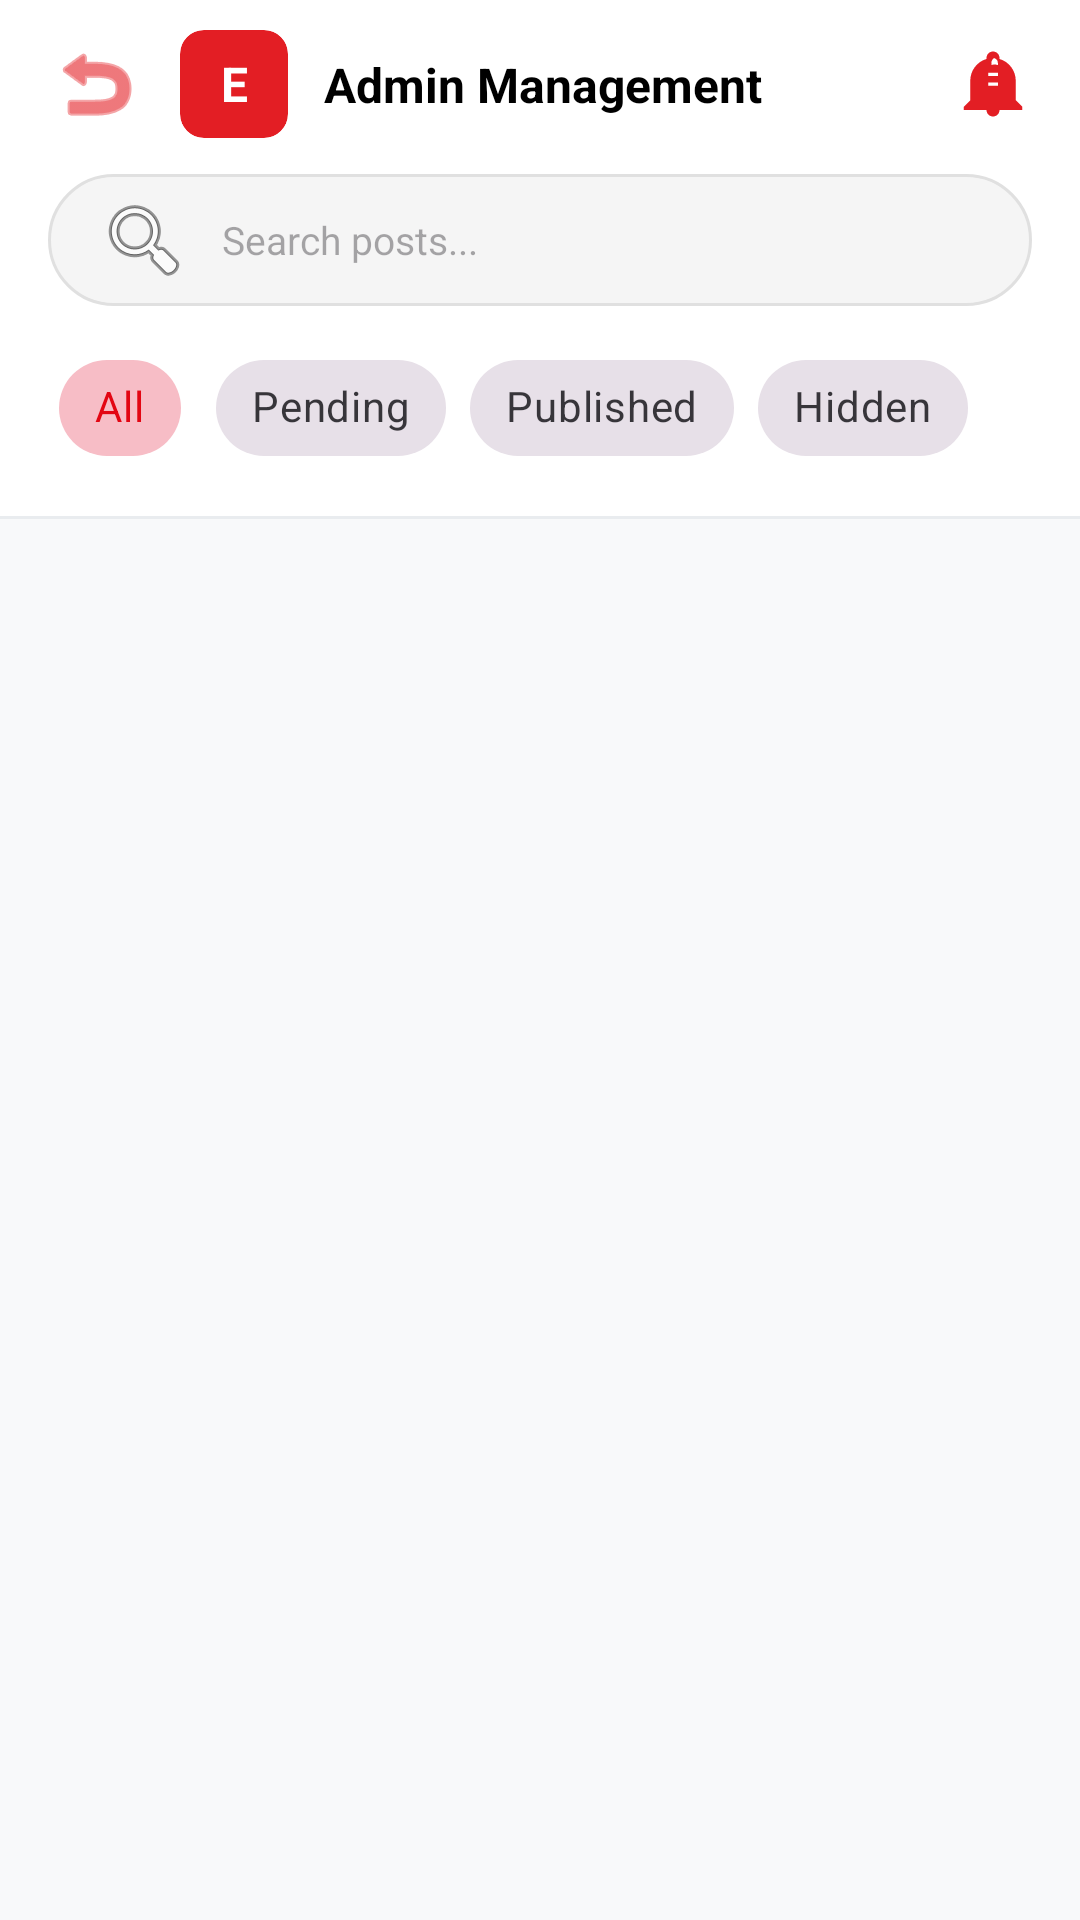

The Android layout XML behind this screen, and the referenced resources:
<!-- AndroidManifest.xml: application theme Theme.CourseManagment -->
<!-- res/layout/activity_admin_forum.xml -->
<?xml version="1.0" encoding="utf-8"?>
<androidx.constraintlayout.widget.ConstraintLayout xmlns:android="http://schemas.android.com/apk/res/android"
    xmlns:app="http://schemas.android.com/apk/res-auto"
    android:layout_width="match_parent"
    android:layout_height="match_parent"
    android:background="#F8F9FA">

    
    <androidx.cardview.widget.CardView
        android:id="@+id/header"
        android:layout_width="0dp"
        android:layout_height="wrap_content"
        app:cardElevation="0dp"
        app:cardCornerRadius="0dp"
        app:cardBackgroundColor="#FFFFFF"
        app:layout_constraintTop_toTopOf="parent"
        app:layout_constraintStart_toStartOf="parent"
        app:layout_constraintEnd_toEndOf="parent">

        <androidx.constraintlayout.widget.ConstraintLayout
            android:layout_width="match_parent"
            android:layout_height="wrap_content"
            android:paddingStart="16dp"
            android:paddingEnd="16dp"
            android:paddingTop="10dp"
            android:paddingBottom="12dp">

            
            <ImageView
                android:id="@+id/btnBack"
                android:layout_width="32dp"
                android:layout_height="32dp"
                android:src="@android:drawable/ic_menu_revert"
                android:contentDescription="Back"
                app:tint="@color/esprit_red"
                app:layout_constraintStart_toStartOf="parent"
                app:layout_constraintTop_toTopOf="@id/logoBox"
                app:layout_constraintBottom_toBottomOf="@id/logoBox"/>

            <androidx.cardview.widget.CardView
                android:id="@+id/logoBox"
                android:layout_width="36dp"
                android:layout_height="36dp"
                android:layout_marginStart="12dp"
                app:cardBackgroundColor="@color/esprit_red"
                app:cardCornerRadius="8dp"
                app:cardElevation="0dp"
                app:layout_constraintStart_toEndOf="@id/btnBack"
                app:layout_constraintTop_toTopOf="parent">
                <TextView
                    android:layout_width="match_parent"
                    android:layout_height="match_parent"
                    android:gravity="center"
                    android:text="E"
                    android:textColor="#FFFFFF"
                    android:textSize="16sp"
                    android:textStyle="bold"/>
            </androidx.cardview.widget.CardView>

            <TextView
                android:layout_width="wrap_content"
                android:layout_height="wrap_content"
                android:layout_marginStart="12dp"
                android:text="Admin Management"
                android:textSize="16sp"
                android:textStyle="bold"
                android:textColor="#000000"
                app:layout_constraintStart_toEndOf="@id/logoBox"
                app:layout_constraintTop_toTopOf="@id/logoBox"
                app:layout_constraintBottom_toBottomOf="@id/logoBox"/>

            
            <FrameLayout
                android:id="@+id/layoutNotificationButton"
                android:layout_width="wrap_content"
                android:layout_height="wrap_content"
                app:layout_constraintEnd_toEndOf="parent"
                app:layout_constraintTop_toTopOf="@id/logoBox"
                app:layout_constraintBottom_toBottomOf="@id/logoBox">
                <ImageView
                    android:id="@+id/btnOpenNotifications"
                    android:layout_width="26dp"
                    android:layout_height="26dp"
                    android:src="@drawable/ic_notification_bell"
                    app:tint="@color/esprit_red"/>
                <TextView
                    android:id="@+id/badgeNotifications"
                    android:layout_width="14dp"
                    android:layout_height="14dp"
                    android:layout_gravity="top|end"
                    android:layout_marginTop="-2dp"
                    android:layout_marginEnd="-2dp"
                    android:background="@drawable/bg_badge_red"
                    android:gravity="center"
                    android:text="0"
                    android:textColor="#FFFFFF"
                    android:textSize="9sp"
                    android:visibility="gone"/>
            </FrameLayout>

            
            <EditText
                android:id="@+id/etSearch"
                android:layout_width="0dp"
                android:layout_height="44dp"
                android:layout_marginTop="12dp"
                android:background="@drawable/bg_search_box"
                android:drawableStart="@android:drawable/ic_menu_search"
                android:drawablePadding="10dp"
                android:hint="@string/search_posts"
                android:imeOptions="actionSearch"
                android:inputType="text"
                android:paddingStart="16dp"
                android:paddingEnd="16dp"
                android:singleLine="true"
                android:textSize="13sp"
                app:layout_constraintTop_toBottomOf="@id/logoBox"
                app:layout_constraintStart_toStartOf="parent"
                app:layout_constraintEnd_toEndOf="parent" />

            
            <HorizontalScrollView
                android:id="@+id/chipsScroll"
                android:layout_width="0dp"
                android:layout_height="wrap_content"
                android:layout_marginTop="10dp"
                android:scrollbars="none"
                app:layout_constraintTop_toBottomOf="@id/etSearch"
                app:layout_constraintStart_toStartOf="parent"
                app:layout_constraintEnd_toEndOf="parent">
                <com.google.android.material.chip.ChipGroup
                    android:id="@+id/chipGroupAdminFilters"
                    android:layout_width="wrap_content"
                    android:layout_height="wrap_content"
                    app:singleSelection="true"
                    app:selectionRequired="true"
                    app:chipSpacingHorizontal="8dp">
                    <com.google.android.material.chip.Chip
                        android:id="@+id/filterAll"
                        style="@style/Widget.MaterialComponents.Chip.Choice"
                        android:layout_width="wrap_content"
                        android:layout_height="wrap_content"
                        android:checked="true"
                        android:text="@string/all"/>
                    <com.google.android.material.chip.Chip
                        android:id="@+id/filterPending"
                        style="@style/Widget.MaterialComponents.Chip.Choice"
                        android:layout_width="wrap_content"
                        android:layout_height="wrap_content"
                        android:text="@string/pending"/>
                    <com.google.android.material.chip.Chip
                        android:id="@+id/filterPublished"
                        style="@style/Widget.MaterialComponents.Chip.Choice"
                        android:layout_width="wrap_content"
                        android:layout_height="wrap_content"
                        android:text="@string/published"/>
                    <com.google.android.material.chip.Chip
                        android:id="@+id/filterHidden"
                        style="@style/Widget.MaterialComponents.Chip.Choice"
                        android:layout_width="wrap_content"
                        android:layout_height="wrap_content"
                        android:text="@string/hidden"/>
                </com.google.android.material.chip.ChipGroup>
            </HorizontalScrollView>
        </androidx.constraintlayout.widget.ConstraintLayout>
    </androidx.cardview.widget.CardView>

    <View
        android:id="@+id/dividerHeader"
        android:layout_width="0dp"
        android:layout_height="1dp"
        android:background="#E9ECEF"
        app:layout_constraintTop_toBottomOf="@id/header"
        app:layout_constraintStart_toStartOf="parent"
        app:layout_constraintEnd_toEndOf="parent" />

    
    <androidx.recyclerview.widget.RecyclerView
        android:id="@+id/recyclerAdminPosts"
        android:layout_width="0dp"
        android:layout_height="0dp"
        android:padding="8dp"
        android:clipToPadding="false"
        app:layout_constraintTop_toBottomOf="@id/dividerHeader"
        app:layout_constraintBottom_toBottomOf="parent"
        app:layout_constraintStart_toStartOf="parent"
        app:layout_constraintEnd_toEndOf="parent"/>

</androidx.constraintlayout.widget.ConstraintLayout>
<!-- resources referenced by this layout -->
<resources>
  <color name="esprit_red">#E31E24</color>
  <!-- drawable bg_badge_red (drawable) -->
  <?xml version="1.0" encoding="utf-8"?>
  <layer-list xmlns:android="http://schemas.android.com/apk/res/android">
      
      <item>
          <shape android:shape="oval">
              <solid android:color="#33FF0000"/>
              <size android:width="24dp" android:height="24dp"/>
          </shape>
      </item>
      
      <item android:left="2dp" android:top="2dp" android:right="2dp" android:bottom="2dp">
          <shape android:shape="oval">
              <solid android:color="@color/esprit_red"/>
              <stroke android:width="1dp" android:color="#FFFFFF"/>
          </shape>
      </item>
  </layer-list>
  <!-- drawable bg_search_box (drawable) -->
  <?xml version="1.0" encoding="utf-8"?>
  <shape xmlns:android="http://schemas.android.com/apk/res/android">
      <solid android:color="#F5F5F5"/>
      <corners android:radius="24dp"/>
      <stroke android:color="#E0E0E0" android:width="1dp"/>
  </shape>
  <!-- drawable ic_notification_bell (drawable) -->
  <vector xmlns:android="http://schemas.android.com/apk/res/android"
      android:width="24dp"
      android:height="24dp"
      android:viewportWidth="24"
      android:viewportHeight="24">
      
      <path
          android:fillColor="#FF000000"
          android:pathData="M12,2C10.9,2 10,2.9 10,4L10,4.29C7.03,5.17 5,7.9 5,11L5,17L3,19L3,20L21,20L21,19L19,17L19,11C19,7.9 16.97,5.17 14,4.29L14,4C14,2.9 13.1,2 12,2ZM12,4C12.83,4 13.5,4.67 13.5,5.5L13.5,6.17C13.17,6.06 12.83,6 12.5,6C12.17,6 11.83,6.06 11.5,6.17L11.5,5.5C11.5,4.67 12.17,4 12.5,4L12,4ZM10.5,8.5L13.5,8.5L13.5,9.5L10.5,9.5L10.5,8.5ZM10.5,11.5L13.5,11.5L13.5,12.5L10.5,12.5L10.5,11.5Z"/>
      
      <path
          android:fillColor="#FF000000"
          android:pathData="M12,22C13.1,22 14,21.1 14,20L10,20C10,21.1 10.9,22 12,22Z"/>
  </vector>
  <string name="all">All</string>
  <string name="hidden">Hidden</string>
  <string name="pending">Pending</string>
  <string name="published">Published</string>
  <string name="search_posts">Search posts...</string>
  <style name="Theme.CourseManagment" parent="Base.Theme.CourseManagment" />
  <style name="Base.Theme.CourseManagment" parent="Theme.Material3.DayNight.NoActionBar">
          
          <item name="colorPrimary">@color/covoiturage_red_primary</item>
          <item name="colorPrimaryVariant">@color/covoiturage_red_primary</item>
          <item name="colorOnPrimary">@color/white</item>
      </style>
  <color name="covoiturage_red_primary">#E30613</color>
  <color name="white">#FFFFFFFF</color>
</resources>
